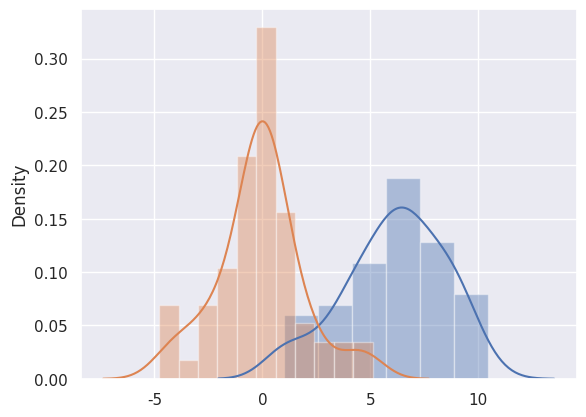

Generate this figure with matplotlib: (Note: this script raises an exception after producing the figure.)
import numpy as np
import pandas as pd
from matplotlib import pyplot
import seaborn as sns

path = "./data/small.csv"

number_of_class_features = 15
number_of_random_features = 10

# each class is assigned the same number of samples TODO: different sample numbers
# total number of samples = number of classes * number of samples per class
number_of_samples_per_class = 4

#scale = standard deviation of normal distribution
scale = 2
#sigma = standard deviation of the underlying normal distribution. Should be greater than zero. Default is 1.
sigma = 1
mean_of_normal_distribution = 0
mean_of_lognormal_distribution = 0
shift_of_lognormal_distribution = 10
number_of_normal_distributed_classes = 1
number_of_lognormal_distributed_classes = 1


# generate artificial data to simulate the samples from healthy patients
def generate_normal_distributed_class(label:int, number_of_samples:int, mean):
    # generate labels
    class_data = np.full((number_of_samples, 1), label)
    features = np.random.normal(loc=mean, scale=scale, size=(number_of_samples, number_of_class_features))
    class_data = np.hstack((class_data, features))
    return class_data

# generate artificial data to simulate the samples from ill patients
def generate_lognormal_distributed_class(label:int, number_of_samples:int):
    # generate labels
    class_data = np.full((number_of_samples, 1), label)

    # sigma = Standard deviation of the underlying normal distribution. Should be greater than zero. Default is 1.
    # mean = Mean value of the underlying normal distribution.
    features = np.random.lognormal(mean=mean_of_lognormal_distribution, sigma=sigma,
                                   size=(number_of_samples, number_of_class_features))
    features = features + shift_of_lognormal_distribution
    class_data = np.hstack((class_data, features))
    return(class_data)

def generate_artificial_data():
    # TODO: update to different sample numbers per class
    number_of_classes = number_of_normal_distributed_classes + number_of_lognormal_distributed_classes
    number_of_all_samples = number_of_samples_per_class * number_of_classes

    # generate "healthy" data class 0
    labeled_features_class_0 = generate_normal_distributed_class(0, number_of_samples_per_class, 0)
    all_features = generate_normal_distributed_class(0, number_of_samples_per_class, 0)

    # TODO: extend data generation to multiple diagnoses
    # generate data with diagnosis of a specific disease
    # labeled_features_class_1 = generate_lognormal_distributed_class(1, number_of_samples_per_class)
    labeled_features_class_1 = generate_normal_distributed_class(1, number_of_samples_per_class, 6)
    all_features = np.vstack((all_features, labeled_features_class_1))

    # visualize the distributions
    sns.set(color_codes=True)
    input = labeled_features_class_1.flatten()
    sns.distplot(input);
    input2 = labeled_features_class_0.flatten()
    sns.distplot(input2);
    pyplot.show()

    # generate random data
    # mean for the random data is 0 TODO: ist mean = 0 realistisch? Macht der mean hier einen Unterschied?
    random_features = np.random.normal(loc=0.0, scale=2, size=(number_of_all_samples, number_of_random_features))
    all_features = np.hstack((all_features, random_features))
    pd.DataFrame(all_features).to_csv(path, index=False)

    print("Data generated successfully. You can find the generated file relative to artificial_data.py in: ", path)

generate_artificial_data()